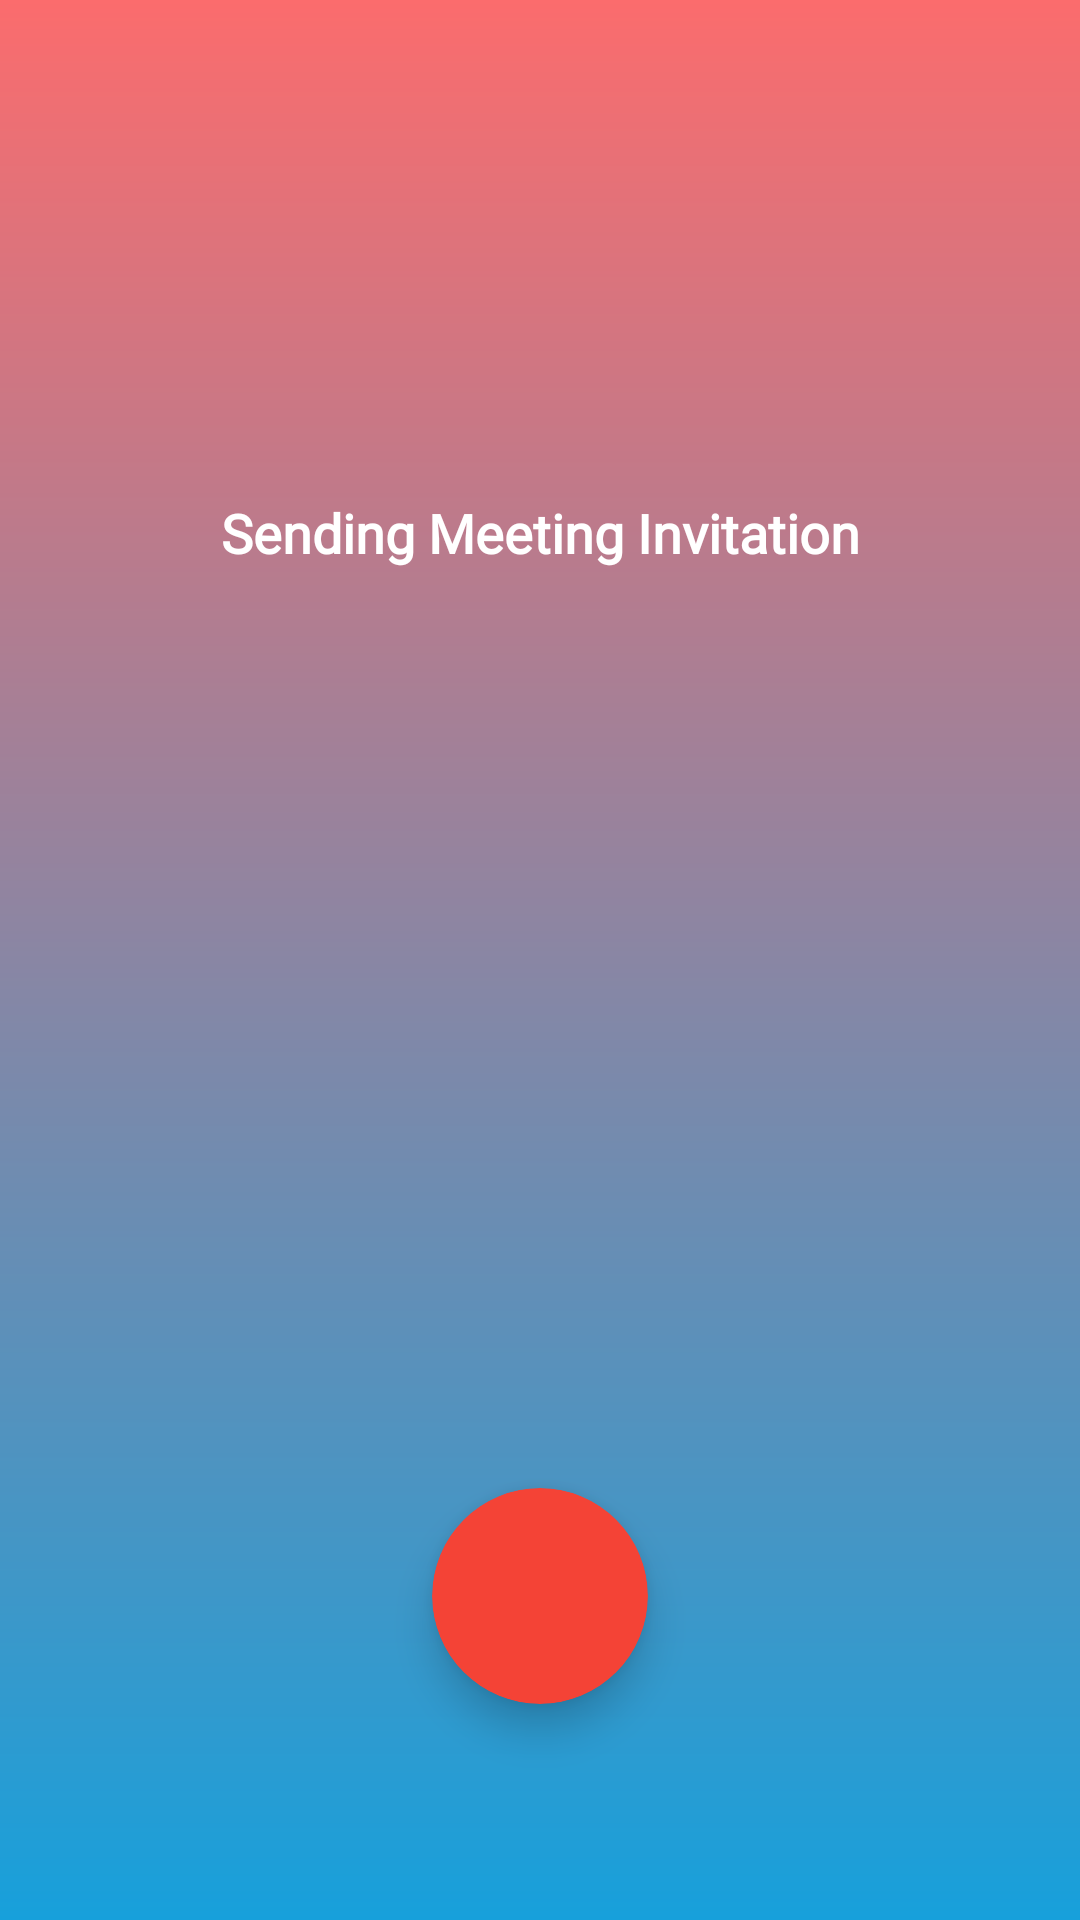

Here is an Android app screen rendered from its layout file. Give the layout XML and the strings, colors and styles it references.
<!-- AndroidManifest.xml: application theme AppTheme -->
<!-- res/layout/activity_outgoing_invitation.xml -->
<?xml version="1.0" encoding="utf-8"?>
<androidx.constraintlayout.widget.ConstraintLayout xmlns:android="http://schemas.android.com/apk/res/android"
    xmlns:app="http://schemas.android.com/apk/res-auto"
    xmlns:tools="http://schemas.android.com/tools"
    android:layout_width="match_parent"
    android:layout_height="match_parent"
    android:background="@drawable/background_meeting_invitation"
    tools:context=".Activities.OutgoingInvitationActivity">

    <ImageView
        android:id="@+id/image_meeting_type"
        android:layout_width="56dp"
        android:layout_height="56dp"
        android:layout_marginTop="96dp"
        android:scaleType="centerCrop"
        android:contentDescription="@string/app_name"
        app:layout_constraintTop_toTopOf="parent"
        app:layout_constraintEnd_toEndOf="parent"
        app:layout_constraintStart_toStartOf="parent"
        app:tint="@color/colorIconLight" />

    <TextView
        android:id="@+id/text_sending_meeting_invitation"
        android:layout_width="0dp"
        android:layout_height="wrap_content"
        android:layout_marginStart="16dp"
        android:layout_marginTop="16dp"
        android:layout_marginEnd="16dp"
        android:fontFamily="@font/montserrat"
        android:includeFontPadding="false"
        android:text="@string/sending_meeting_invitation"
        android:textAlignment="center"
        android:textAllCaps="false"
        android:textColor="@color/colorTextLight"
        android:textSize="18sp"
        android:textStyle="bold"
        app:layout_constraintEnd_toEndOf="parent"
        app:layout_constraintStart_toStartOf="parent"
        app:layout_constraintTop_toBottomOf="@+id/image_meeting_type" />

    <de.hdodenhof.circleimageview.CircleImageView
        android:id="@+id/user_profile_pic"
        android:layout_width="128dp"
        android:layout_height="128dp"
        android:layout_marginTop="104dp"
        android:scaleType="centerCrop"
        android:contentDescription="@string/app_name"
        android:visibility="invisible"
        app:layout_constraintStart_toStartOf="parent"
        app:layout_constraintEnd_toEndOf="parent"
        app:layout_constraintTop_toBottomOf="@+id/text_sending_meeting_invitation" />

    <TextView
        android:id="@+id/user_name_first_char"
        android:layout_width="128dp"
        android:layout_height="128dp"
        android:layout_marginTop="104dp"
        android:background="@drawable/background_meeting_invitation_user"
        android:fontFamily="@font/montserrat"
        android:gravity="center"
        android:includeFontPadding="false"
        android:textAlignment="center"
        android:textAllCaps="true"
        android:textColor="@color/colorTextDark"
        android:textSize="64sp"
        android:textStyle="normal"
        android:visibility="invisible"
        app:layout_constraintStart_toStartOf="parent"
        app:layout_constraintEnd_toEndOf="parent"
        app:layout_constraintTop_toBottomOf="@+id/text_sending_meeting_invitation"/>

    <TextView
        android:id="@+id/user_name"
        android:layout_width="wrap_content"
        android:layout_height="wrap_content"
        android:layout_marginTop="24dp"
        android:layout_marginEnd="16dp"
        android:layout_marginStart="16dp"
        android:fontFamily="@font/montserrat"
        android:includeFontPadding="false"
        android:textAlignment="center"
        android:textAllCaps="false"
        android:textColor="@color/colorTextLight"
        android:textSize="20sp"
        android:textStyle="bold"
        app:layout_constraintEnd_toEndOf="parent"
        app:layout_constraintStart_toStartOf="parent"
        app:layout_constraintTop_toBottomOf="@+id/user_profile_pic"/>

    <TextView
        android:id="@+id/user_username"
        android:layout_width="wrap_content"
        android:layout_height="wrap_content"
        android:layout_marginTop="16dp"
        android:layout_marginEnd="16dp"
        android:layout_marginStart="16dp"
        android:fontFamily="@font/montserrat"
        android:includeFontPadding="false"
        android:textAlignment="center"
        android:textAllCaps="false"
        android:textColor="@color/colorTextLight"
        android:textSize="16sp"
        android:textStyle="normal"
        android:alpha="0.5"
        app:layout_constraintEnd_toEndOf="parent"
        app:layout_constraintStart_toStartOf="parent"
        app:layout_constraintTop_toBottomOf="@+id/user_name"/>

    <TextView
        android:id="@+id/user_email"
        android:layout_width="wrap_content"
        android:layout_height="wrap_content"
        android:layout_marginTop="8dp"
        android:layout_marginEnd="16dp"
        android:layout_marginStart="16dp"
        android:fontFamily="@font/montserrat"
        android:includeFontPadding="false"
        android:textAlignment="center"
        android:textAllCaps="false"
        android:textColor="@color/colorTextLight"
        android:textSize="16sp"
        android:textStyle="normal"
        android:alpha="0.5"
        app:layout_constraintEnd_toEndOf="parent"
        app:layout_constraintStart_toStartOf="parent"
        app:layout_constraintTop_toBottomOf="@+id/user_username"/>

    <androidx.cardview.widget.CardView
        android:layout_width="72dp"
        android:layout_height="72dp"
        android:layout_marginBottom="72dp"
        app:cardBackgroundColor="@color/colorReject"
        app:cardCornerRadius="36dp"
        app:cardElevation="8dp"
        app:cardPreventCornerOverlap="true"
        app:layout_constraintBottom_toBottomOf="parent"
        app:layout_constraintEnd_toEndOf="parent"
        app:layout_constraintStart_toStartOf="parent">

        <androidx.constraintlayout.widget.ConstraintLayout
            android:id="@+id/sending_meeting_invitation_stop_btn"
            android:layout_width="match_parent"
            android:layout_height="match_parent"
            android:background="?attr/selectableItemBackground"
            android:clickable="true"
            android:focusable="true">

            <ImageView
                android:layout_width="40dp"
                android:layout_height="40dp"
                android:scaleType="centerCrop"
                android:src="@drawable/ic_reject"
                android:contentDescription="@string/app_name"
                app:layout_constraintBottom_toBottomOf="parent"
                app:layout_constraintEnd_toEndOf="parent"
                app:layout_constraintStart_toStartOf="parent"
                app:layout_constraintTop_toTopOf="parent"
                app:tint="@color/colorIconLight" />

        </androidx.constraintlayout.widget.ConstraintLayout>

    </androidx.cardview.widget.CardView>

</androidx.constraintlayout.widget.ConstraintLayout>
<!-- resources referenced by this layout -->
<resources>
  <color name="colorIconLight">@android:color/white</color>
  <color name="colorReject">#F44336</color>
  <color name="colorTextDark">@android:color/black</color>
  <color name="colorTextLight">@android:color/white</color>
  <!-- drawable background_meeting_invitation (drawable) -->
  <?xml version="1.0" encoding="utf-8"?>
  <shape xmlns:android="http://schemas.android.com/apk/res/android"
      android:shape="rectangle">
  
      <gradient
          android:angle="90"
          android:endColor="@color/colorMeetingInvitationEnd"
          android:startColor="@color/colorMeetingInvitationStart" />
  
  </shape>
  <!-- drawable background_meeting_invitation_user (drawable) -->
  <?xml version="1.0" encoding="utf-8"?>
  <shape xmlns:android="http://schemas.android.com/apk/res/android"
      android:shape="oval">
  
      <solid android:color="@color/colorIconLight" />
  
  </shape>
  <string name="app_name">Meetin\'</string>
  <string name="sending_meeting_invitation">Sending Meeting Invitation</string>
  <style name="AppTheme" parent="Theme.MaterialComponents.Light.NoActionBar">
          
          <item name="colorPrimary">@color/colorPrimary</item>
          <item name="colorPrimaryDark">@color/colorPrimaryDark</item>
          <item name="colorAccent">@color/colorAccent</item>
  
          <item name="android:windowBackground">@color/colorBackground</item>
          <item name="android:windowContentTransitions">true</item>
          <item name="android:windowDisablePreview">true</item>
          <item name="android:windowAllowEnterTransitionOverlap">true</item>
          <item name="android:windowAllowReturnTransitionOverlap">true</item>
  
          //Material Dialog
          <item name="material_dialog_background">@color/colorBackground</item>
          <item name="material_dialog_title_text_color">@color/colorTextDark</item>
          <item name="material_dialog_message_text_color">@color/colorTextDark</item>
          <item name="material_dialog_positive_button_color">@color/colorAccent</item>
          <item name="material_dialog_positive_button_text_color">@android:color/white</item>
          <item name="material_dialog_negative_button_text_color">@color/colorAccent</item>
      </style>
  <color name="colorMeetingInvitationEnd">#FB6C6D</color>
  <color name="colorMeetingInvitationStart">#17A0DB</color>
  <color name="colorPrimary">#17A0DB</color>
  <color name="colorPrimaryDark">#00B2FF</color>
  <color name="colorAccent">#FB6C6D</color>
  <color name="colorBackground">@android:color/white</color>
</resources>
